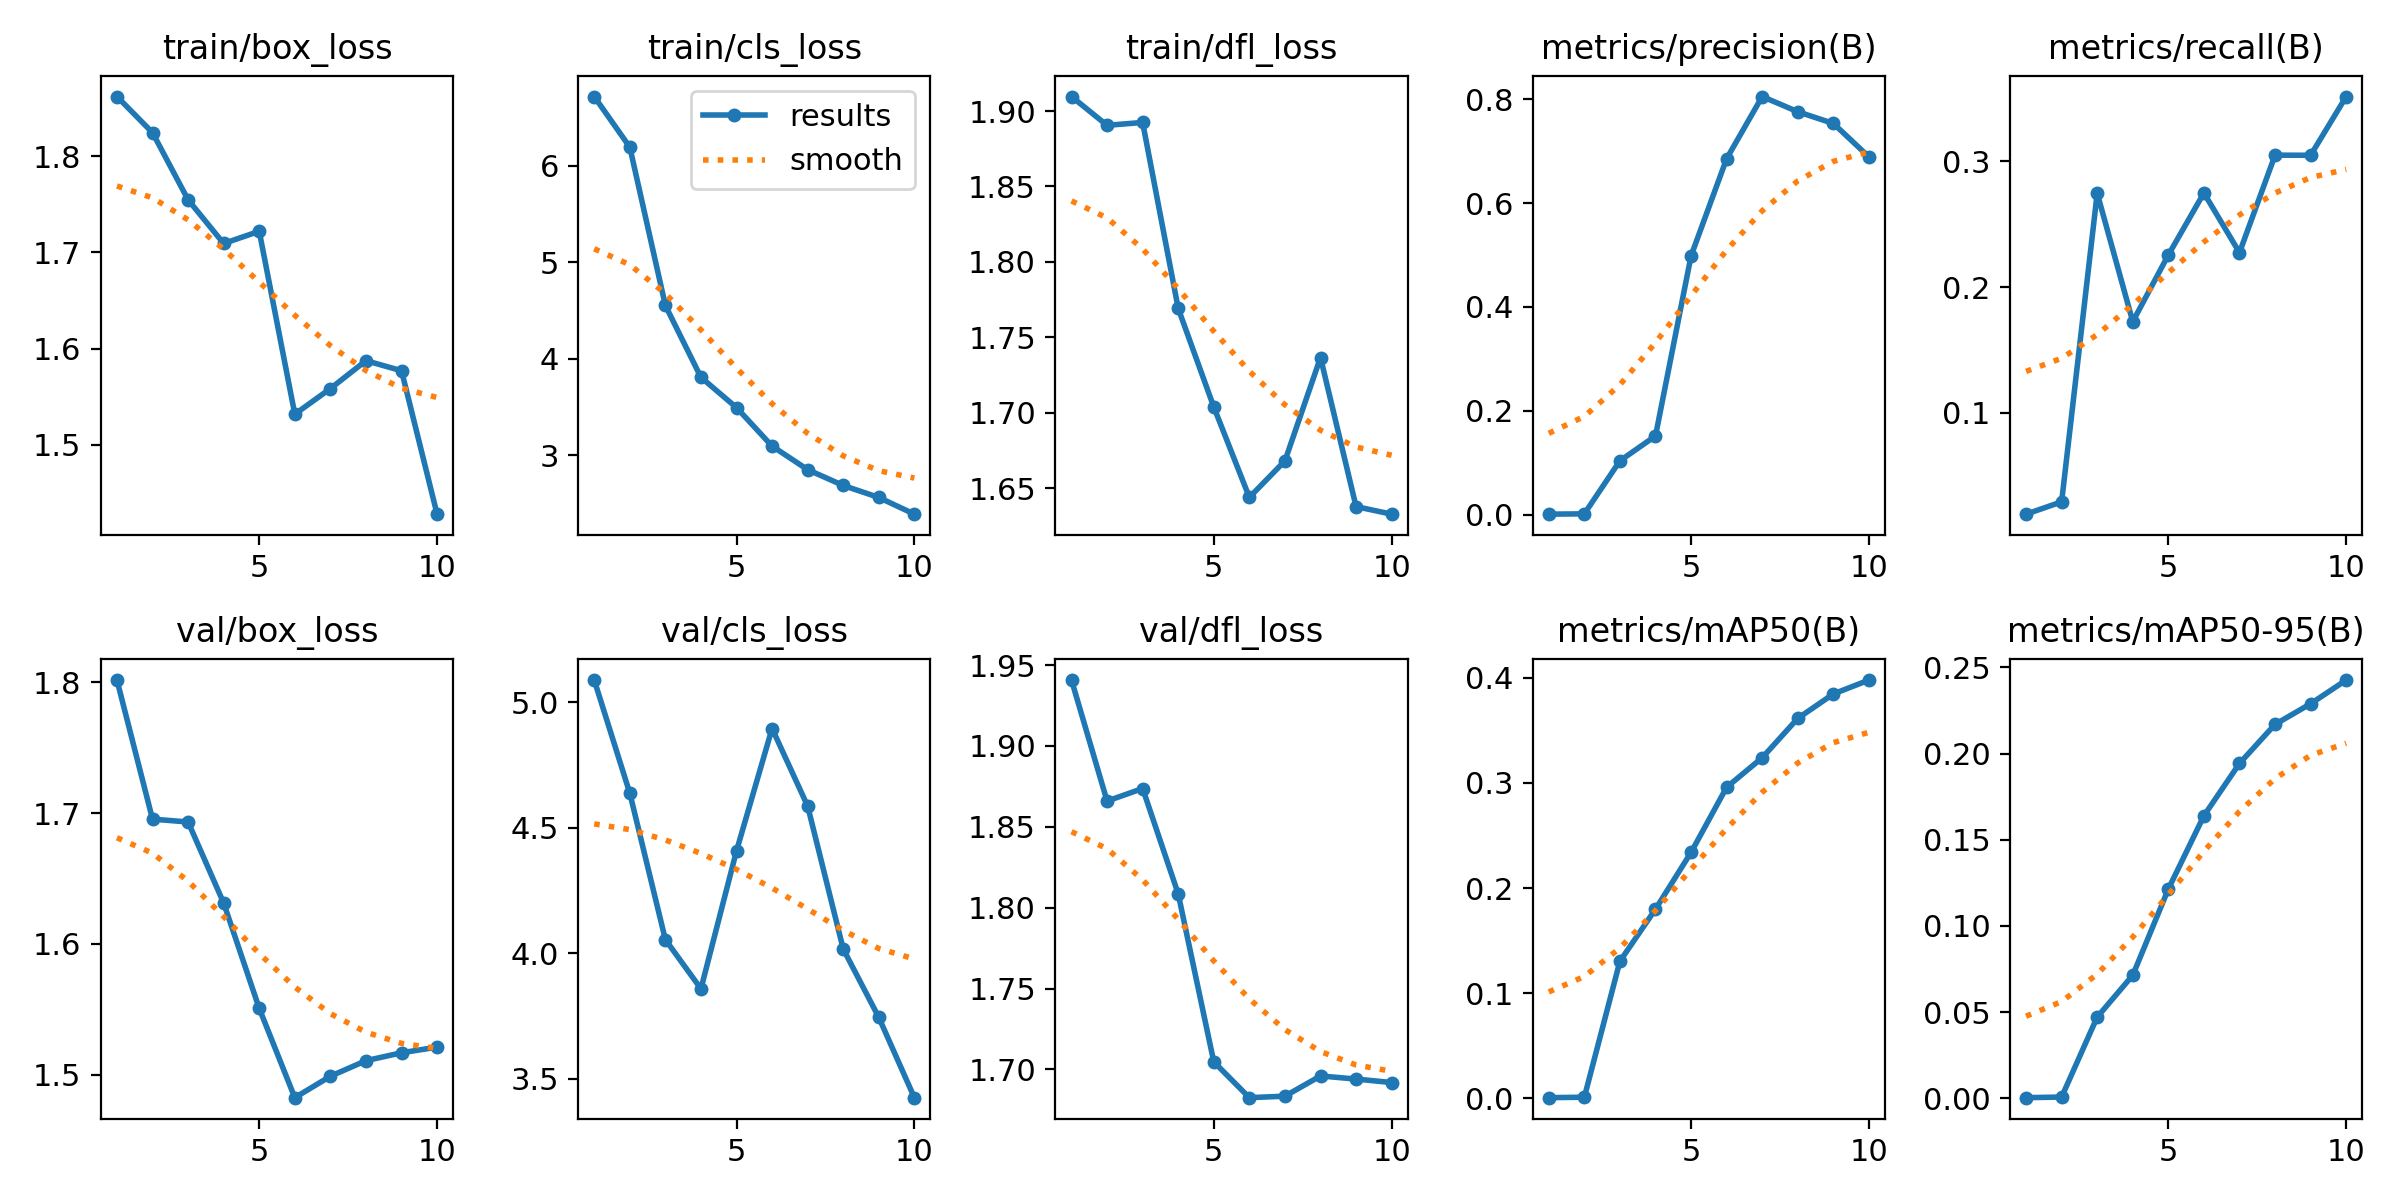

The data file committed next to this chart (first rows):
epoch, time, train/box_loss, train/cls_loss, train/dfl_loss, metrics/precision(B), metrics/recall(B), metrics/mAP50(B), metrics/mAP50-95(B), val/box_loss, val/cls_loss, val/dfl_loss, lr/pg0, lr/pg1, lr/pg2
1, 60.46, 1.862, 6.72, 1.91, 0.00084, 0.01961, 0.00058, 0.00034, 1.802, 5.089, 1.941, 7.69e-06, 7.69e-06, 7.69e-06
2, 118.5, 1.824, 6.196, 1.891, 0.0015, 0.02941, 0.00104, 0.00071, 1.695, 4.638, 1.866, 2.07861e-05, 2.07861e-05, 2.07861e-05
3, 176.8, 1.755, 4.554, 1.892, 0.1037, 0.2745, 0.1304, 0.04711, 1.693, 4.055, 1.874, 3.08369e-05, 3.08369e-05, 3.08369e-05
4, 233.1, 1.709, 3.809, 1.769, 0.1515, 0.1726, 0.1799, 0.07139, 1.631, 3.859, 1.809, 3.78425e-05, 3.78425e-05, 3.78425e-05
5, 287.7, 1.722, 3.495, 1.704, 0.4984, 0.2255, 0.2339, 0.1214, 1.551, 4.408, 1.705, 4.18028e-05, 4.18028e-05, 4.18028e-05
6, 344.4, 1.532, 3.096, 1.644, 0.6857, 0.2747, 0.2959, 0.1639, 1.482, 4.896, 1.683, 4.2718e-05, 4.2718e-05, 4.2718e-05
7, 395.4, 1.559, 2.852, 1.668, 0.8054, 0.2274, 0.324, 0.1943, 1.499, 4.587, 1.683, 4.05878e-05, 4.05878e-05, 4.05878e-05
8, 440.8, 1.588, 2.688, 1.737, 0.7761, 0.3048, 0.3614, 0.217, 1.511, 4.017, 1.696, 3.54125e-05, 3.54125e-05, 3.54125e-05
9, 492.6, 1.577, 2.564, 1.638, 0.7535, 0.3047, 0.3846, 0.2289, 1.517, 3.745, 1.694, 2.71918e-05, 2.71918e-05, 2.71918e-05
10, 549.9, 1.428, 2.39, 1.633, 0.6891, 0.3513, 0.3978, 0.2427, 1.521, 3.425, 1.692, 1.5926e-05, 1.5926e-05, 1.5926e-05
